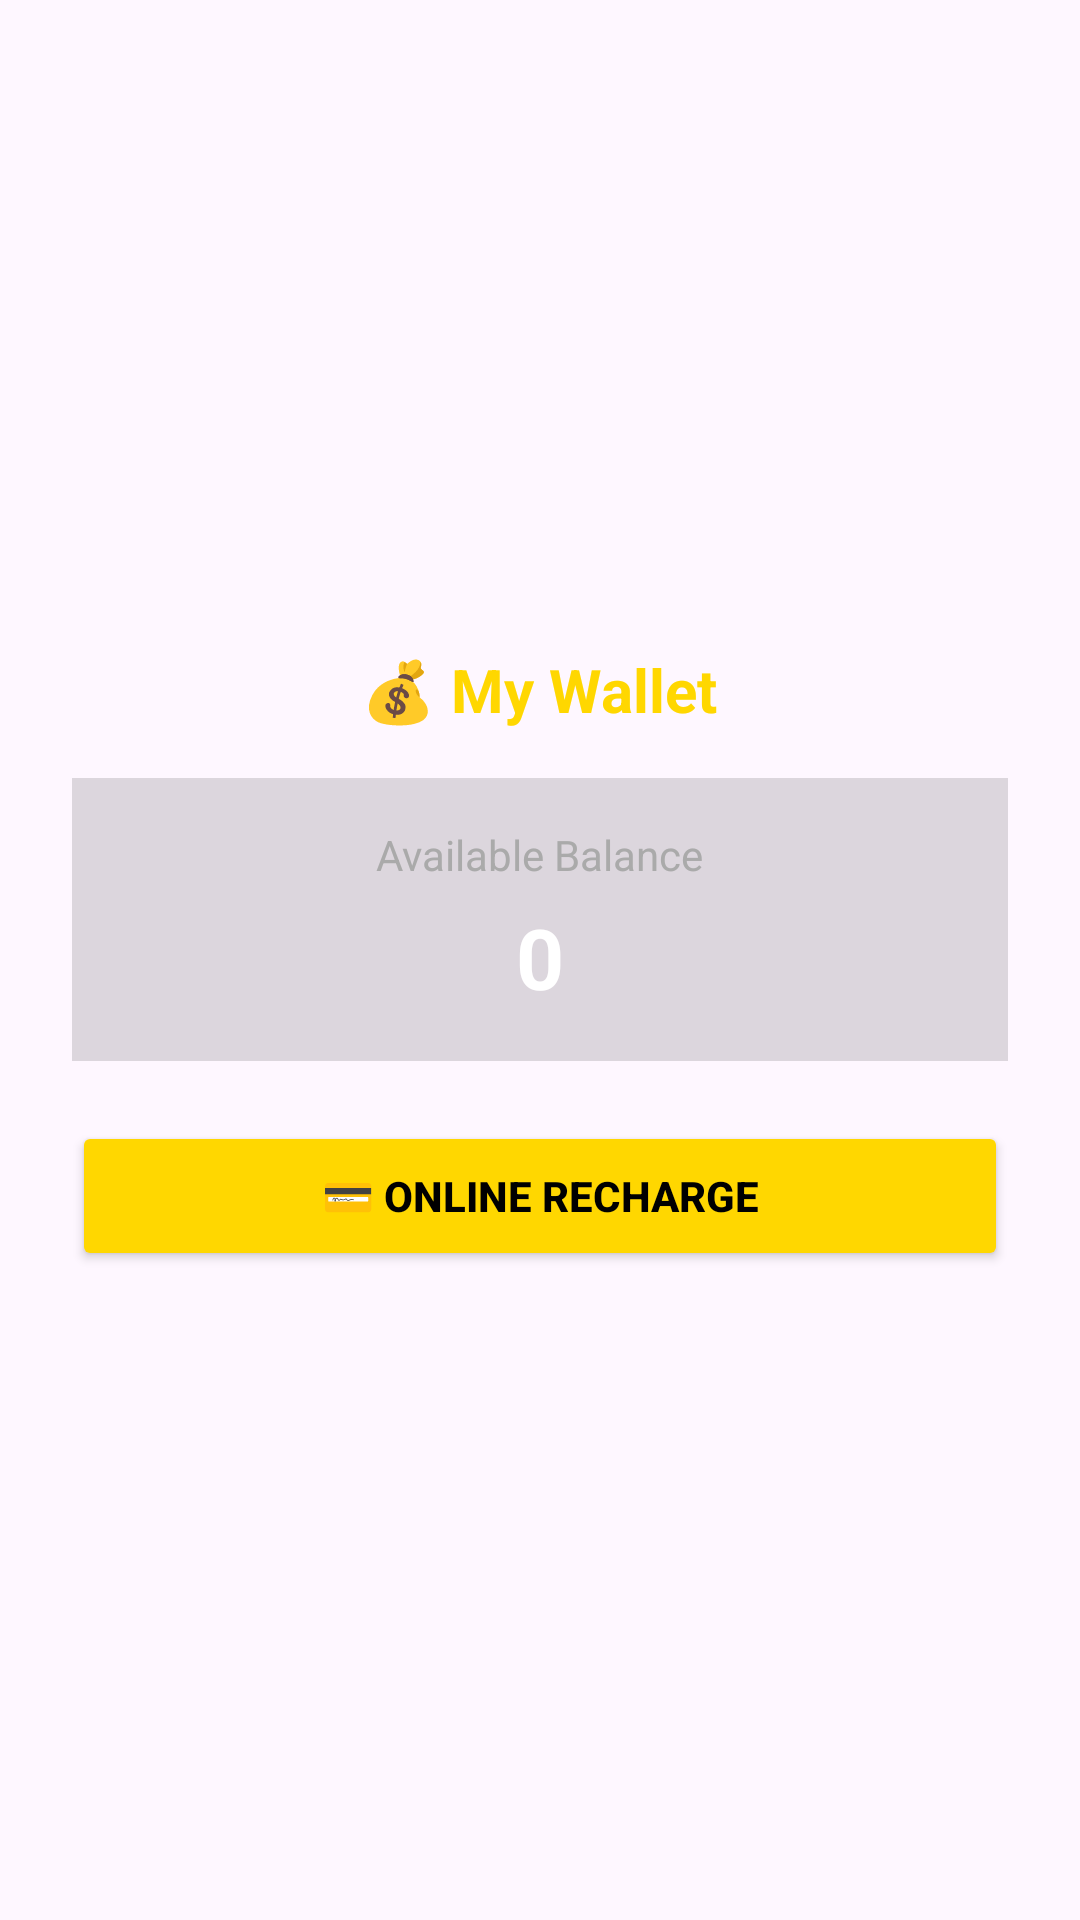

Reconstruct the res/layout file that produces this screen, plus the resources it refers to.
<!-- AndroidManifest.xml: application theme Theme.SRVoiceChat -->
<!-- res/layout/dialog_wallet_recharge.xml -->
<?xml version="1.0" encoding="utf-8"?>
<LinearLayout xmlns:android="http://schemas.android.com/apk/res/android"
    android:layout_width="match_parent"
    android:layout_height="wrap_content"
    android:orientation="vertical"
    android:background="@drawable/bg_plus_btn"
    android:padding="24dp"
    android:gravity="center">

    
    <TextView
        android:layout_width="wrap_content"
        android:layout_height="wrap_content"
        android:text="💰 My Wallet"
        android:textColor="#FFD700"
        android:textSize="20sp"
        android:textStyle="bold"
        android:layout_marginBottom="16dp"/>

    
    <LinearLayout
        android:layout_width="match_parent"
        android:layout_height="wrap_content"
        android:orientation="vertical"
        android:background="#22000000"
        android:padding="16dp"
        android:gravity="center"
        android:layout_marginBottom="20dp">

        <TextView
            android:layout_width="wrap_content"
            android:layout_height="wrap_content"
            android:text="Available Balance"
            android:textColor="#AAAAAA"
            android:textSize="14sp"
            android:layout_marginBottom="6dp"/>

        <TextView
            android:id="@+id/tvCoinBalance"
            android:layout_width="wrap_content"
            android:layout_height="wrap_content"
            android:text="0"
            android:textColor="#FFFFFF"
            android:textSize="28sp"
            android:textStyle="bold"/>
    </LinearLayout>

    
    <Button
        android:id="@+id/btnOnlineRecharge"
        android:layout_width="match_parent"
        android:layout_height="50dp"
        android:text="💳 Online Recharge"
        android:textColor="#000000"
        android:textStyle="bold"
        android:backgroundTint="#FFD700"/>

</LinearLayout>
<!-- resources referenced by this layout -->
<resources>
  <style name="Theme.SRVoiceChat" parent="Theme.Material3.DayNight.NoActionBar">
          <item name="colorPrimary">#FF4081</item>
          <item name="android:statusBarColor">#FF4081</item>
          <item name="android:windowLightStatusBar">true</item>
      </style>
</resources>
